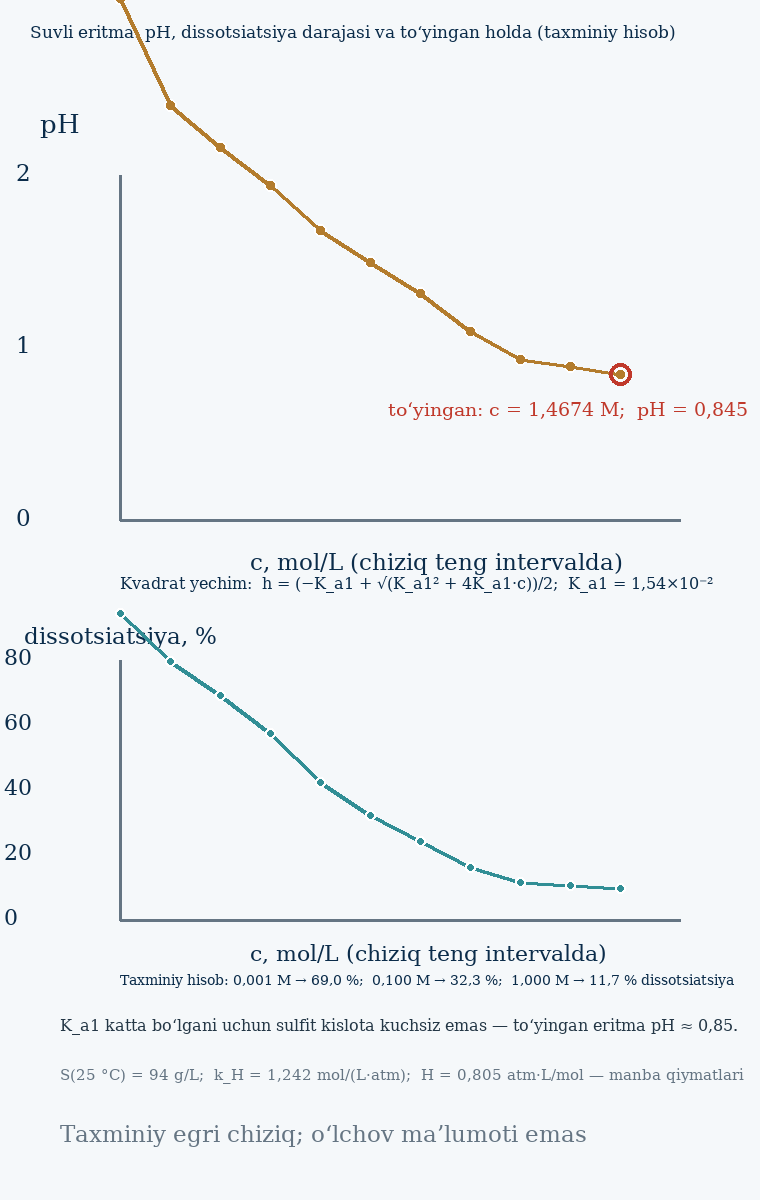

Values plotted in this chart, from the file beside it:
c, mol/L, h, mol/L, dissotsiatsiya, %, pH
0,0010, 0,000942, 94,23, 3,026
0,0050, 0,003974, 79,49, 2,401
0,0100, 0,006904, 69,04, 2,161
0,0200, 0,011465, 57,32, 1,941
0,0500, 0,021097, 42,19, 1,676
0,1000, 0,032291, 32,29, 1,491
0,2000, 0,048329, 24,16, 1,316
0,5000, 0,080387, 16,08, 1,095
1,0000, 0,116635, 11,66, 0,933
1,2000, 0,128459, 10,70, 0,891
1,4674, 0,142823, 9,73, 0,845
